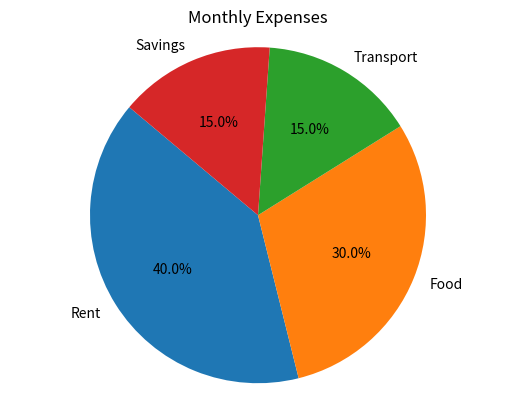

Python code for this plot:
import matplotlib.pyplot as plt

# Data
labels = ['Rent', 'Food', 'Transport', 'Savings']
sizes = [40, 30, 15, 15]

# Create the pie chart
plt.pie(sizes, labels=labels, autopct='%1.1f%%', startangle=140)

# Ensure the pie is drawn as a circle
plt.axis('equal')  
plt.title('Monthly Expenses')

# Show the plot
plt.show()
